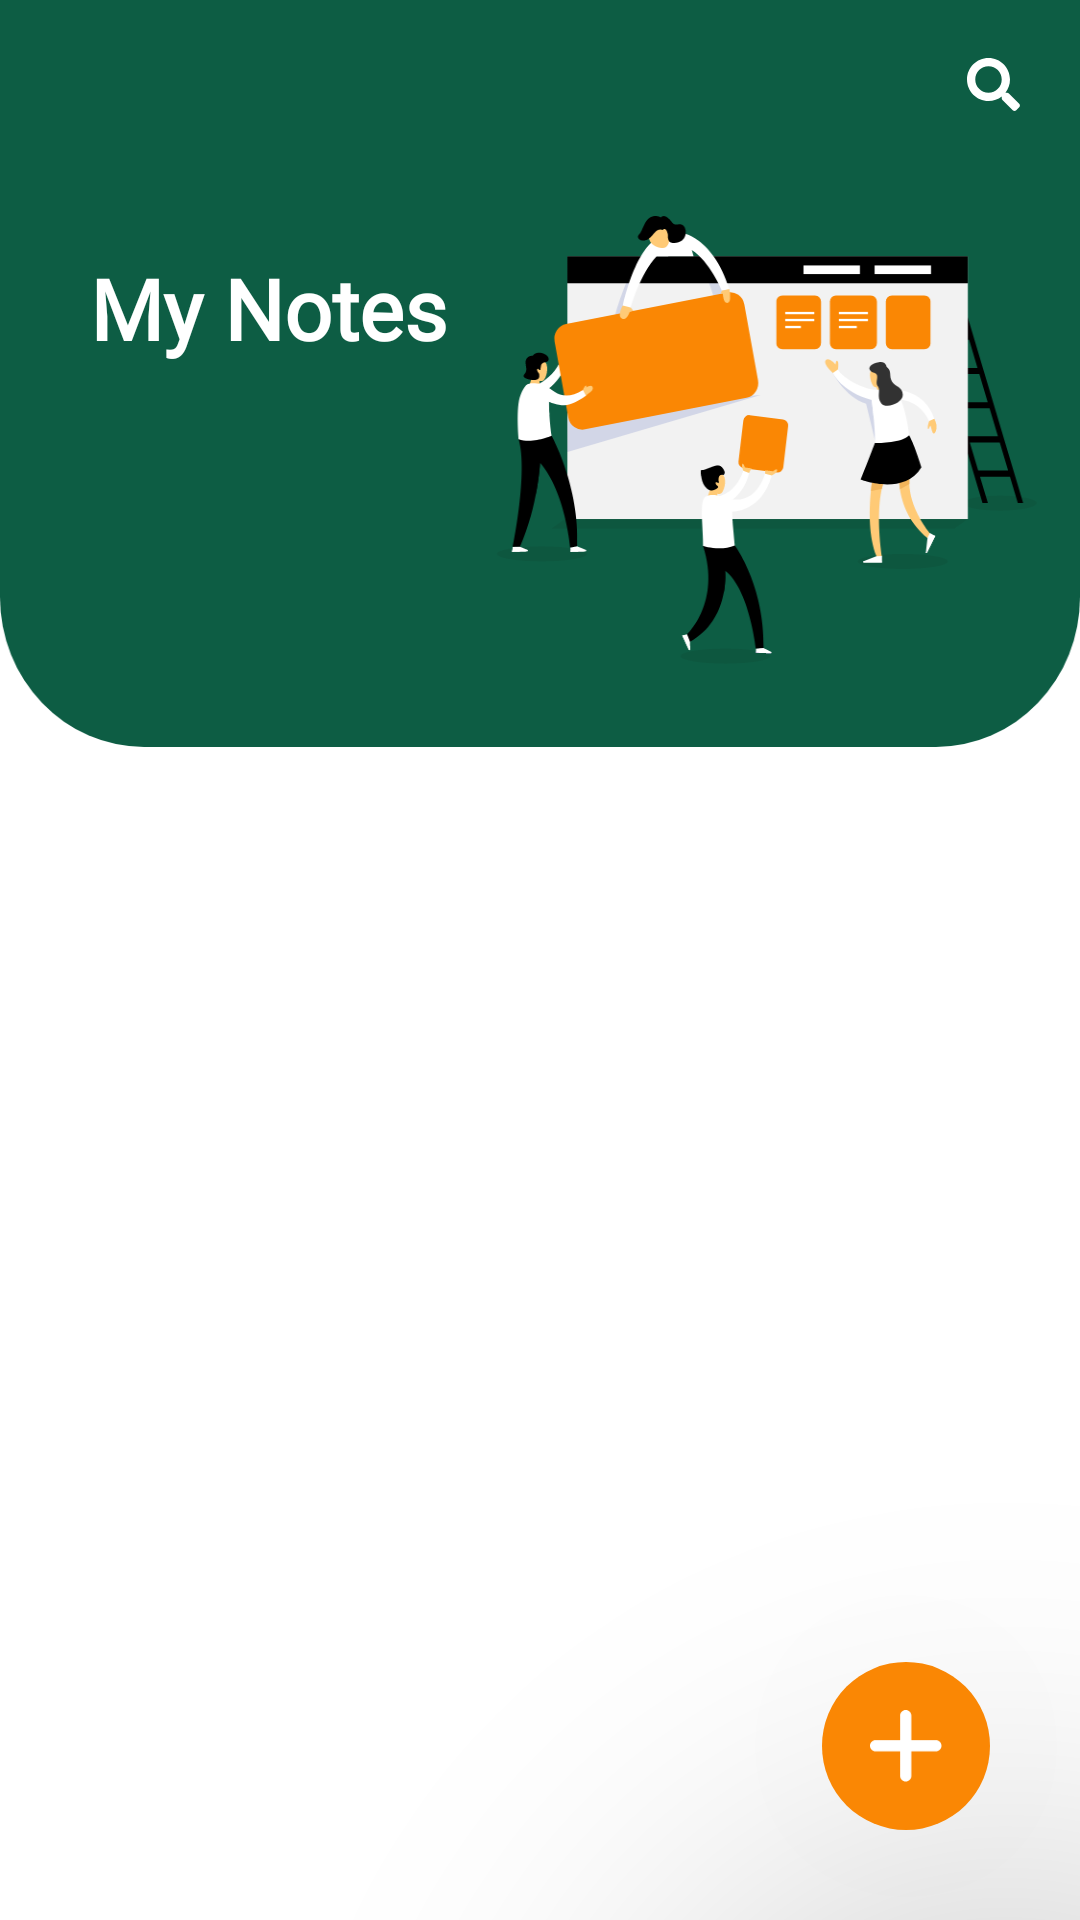

Produce the Android XML layout that renders to this screen, including the resource entries it uses.
<!-- AndroidManifest.xml: application theme StickMeNotes -->
<!-- res/layout/activity_main.xml -->
<?xml version="1.0" encoding="utf-8"?>
<androidx.drawerlayout.widget.DrawerLayout xmlns:android="http://schemas.android.com/apk/res/android"
    xmlns:app="http://schemas.android.com/apk/res-auto"
    xmlns:tools="http://schemas.android.com/tools"
    android:id="@+id/rootView"
    android:layout_width="match_parent"
    android:layout_height="match_parent"
    android:background="@color/c5"
    tools:context=".MainActivity">

    <androidx.constraintlayout.motion.widget.MotionLayout
        android:layout_width="match_parent"
        android:layout_height="match_parent"
        app:layoutDescription="@xml/activity_main_scene">

        <androidx.constraintlayout.widget.Guideline
            android:id="@+id/guideline2"
            android:layout_width="wrap_content"
            android:layout_height="wrap_content"
            android:orientation="horizontal"
            app:layout_constraintGuide_percent="0.3" />

        <View
            android:id="@+id/view"
            android:layout_width="0dp"
            android:layout_height="0dp"
            android:background="@android:color/white"
            app:layout_constraintBottom_toBottomOf="parent"
            app:layout_constraintEnd_toEndOf="parent"
            app:layout_constraintStart_toStartOf="parent"
            app:layout_constraintTop_toTopOf="@+id/imageView3" />

        <ImageView
            android:id="@+id/imageView3"
            android:layout_width="match_parent"
            android:layout_height="wrap_content"
            android:layout_alignParentStart="true"
            android:layout_alignParentLeft="true"
            android:layout_alignParentTop="true"
            android:layout_alignParentRight="true"
            android:background="@drawable/header"
            android:maxHeight="265dp"
            android:minWidth="260dp"
            app:layout_constraintEnd_toEndOf="parent"
            app:layout_constraintStart_toStartOf="parent"
            app:layout_constraintTop_toBottomOf="@+id/main_toolbar" />

        <TextView
            android:id="@+id/textTitle"
            android:layout_width="wrap_content"
            android:layout_height="wrap_content"
            android:layout_alignParentStart="true"
            android:layout_alignParentLeft="true"
            android:layout_alignParentTop="true"
            android:layout_marginStart="30dp"
            android:layout_marginLeft="30dp"
            android:fontFamily="@font/montserrat_extrabold"
            android:text="@string/title"
            android:textColor="@android:color/white"
            android:textSize="@dimen/title"
            android:textStyle="bold"
            app:layout_constraintBottom_toBottomOf="@+id/imageView3"
            app:layout_constraintStart_toStartOf="parent"
            app:layout_constraintTop_toBottomOf="@+id/main_toolbar"
            app:layout_constraintVertical_bias="0.179"
            tools:ignore="MissingConstraints" />

        <androidx.recyclerview.widget.RecyclerView
            android:id="@+id/recyclerView"
            android:layout_width="match_parent"
            android:layout_height="0dp"
            android:layout_alignParentBottom="true"
            android:layout_weight="2"
            android:elevation="15dp"
            android:overScrollMode="never"
            app:layout_constraintBottom_toBottomOf="parent"
            app:layout_constraintEnd_toEndOf="parent"
            app:layout_constraintStart_toStartOf="parent"
            app:layout_constraintTop_toTopOf="@+id/guideline2" />

        <com.google.android.material.floatingactionbutton.FloatingActionButton
            android:id="@+id/fab"
            android:layout_width="wrap_content"
            android:layout_height="wrap_content"
            android:layout_marginRight="@dimen/fab_margin"
            android:layout_marginBottom="@dimen/fab_margin"
            android:backgroundTint="@color/c2"
            android:clickable="true"
            android:focusable="true"
            android:hardwareAccelerated="false"
            android:largeHeap="true"
            android:src="@drawable/plus_sign"
            app:borderWidth="0dp"
            app:elevation="100dp"
            app:fabSize="normal"
            app:layout_constraintBottom_toBottomOf="parent"
            app:layout_constraintEnd_toEndOf="parent"
            app:rippleColor="@color/c0"
            tools:ignore="MissingConstraints" />

        <androidx.appcompat.widget.Toolbar
            android:id="@+id/main_toolbar"
            android:layout_width="match_parent"
            android:layout_height="?actionBarSize"
            android:background="@color/c5"
            app:elevation="10dp"
            app:titleTextColor="@color/c5"
            tools:ignore="MissingConstraints">

            <RelativeLayout
                android:layout_width="match_parent"
                android:layout_height="match_parent">

                <ImageView
                    android:id="@+id/btn_search"
                    android:layout_width="wrap_content"
                    android:layout_height="match_parent"
                    android:layout_alignParentRight="true"
                    android:layout_centerVertical="true"
                    android:layout_marginRight="20dp"
                    android:src="@drawable/icon_search" />

            </RelativeLayout>

        </androidx.appcompat.widget.Toolbar>

    </androidx.constraintlayout.motion.widget.MotionLayout>

    <com.google.android.material.navigation.NavigationView
        android:id="@+id/navigationView"
        android:layout_width="match_parent"
        android:layout_height="match_parent"
        android:layout_gravity="start"
        android:layout_margin="@dimen/margin"
        android:background="@drawable/bg_drawer"
        android:fitsSystemWindows="true"
        app:headerLayout="@layout/header"
        app:itemIconSize="@dimen/cardview_compat_inset_shadow"
        app:itemIconTint="@color/c4"
        app:itemTextColor="@color/c3"
        app:menu="@menu/menu_item" />
</androidx.drawerlayout.widget.DrawerLayout>
<!-- res/layout/header.xml (included above) -->
<?xml version="1.0" encoding="utf-8"?>
<LinearLayout xmlns:android="http://schemas.android.com/apk/res/android"
    android:id="@+id/header"
    android:layout_width="match_parent"
    android:layout_height="50dp"
    android:gravity="center"
    android:orientation="vertical">

    <LinearLayout
        android:layout_width="90dp"
        android:layout_height="match_parent"
        android:layout_gravity="right"
        android:orientation="vertical">

        <ImageView
            android:id="@+id/img_setting"
            android:layout_width="60dp"
            android:layout_height="match_parent"
            android:layout_gravity="right"
            android:padding="@dimen/padding"
            android:src="@drawable/setting" />
    </LinearLayout>

</LinearLayout>
<!-- resources referenced by this layout -->
<resources>
  <color name="c0">#FFFFFF</color>
  <color name="c2">#FA8704</color>
  <color name="c3">#AEAEAE</color>
  <color name="c4">#D3D3D3</color>
  <color name="c5">#0D5D44</color>
  <dimen name="fab_margin">30dp</dimen>
  <dimen name="margin">10dp</dimen>
  <dimen name="padding">10dp</dimen>
  <dimen name="title">28sp</dimen>
  <!-- drawable bg_drawer (drawable-ldpi) -->
  <?xml version="1.0" encoding="utf-8"?>
  <shape xmlns:android="http://schemas.android.com/apk/res/android"
      xmlns:tools="http://schemas.android.com/tools"
      android:shape="rectangle"
      tools:ignore="MissingDefaultResource">
      <corners android:topRightRadius="20dp"
          android:bottomRightRadius="20dp" />
      <solid android:color="@color/c0" />
      <stroke
          android:width="1dip"
          android:color="@color/c4" />
      <padding
          android:bottom="6dp"
          android:left="6dp"
          android:right="6dp"
          android:top="6dp" />
  </shape>
  <!-- drawable header: png bitmap (drawable-hdpi, 22519 bytes) -->
  <!-- drawable icon_search: png bitmap (drawable-hdpi, 577 bytes) -->
  <!-- drawable plus_sign: png bitmap (drawable-hdpi, 379 bytes) -->
  <!-- drawable setting: png bitmap (drawable-hdpi, 826 bytes) -->
  <string name="title">My Notes</string>
  <style name="StickMeNotes" parent="Theme.AppCompat.Light.NoActionBar">
          
          <item name="colorPrimary">@android:color/white</item>
          <item name="colorPrimaryDark">@android:color/white</item>
          <item name="colorAccent">@color/c2</item>
          <item name="android:windowLightStatusBar" tools:targetApi="m">true</item>
          <item name="fontFamily">@font/montserrat_medium</item>
          <item name="android:textColor">@color/c3</item>
          <item name="android:homeAsUpIndicator">@drawable/ic_arrow_back</item>
          <item name="android:windowNoTitle">true</item>
          <item name="android:windowContentTransitions" tools:targetApi="lollipop">true</item>
      </style>
  <!-- drawable ic_arrow_back (drawable) -->
  <vector android:height="24dp" android:tint="#252525"
      android:viewportHeight="24" android:viewportWidth="24"
      android:width="24dp" xmlns:android="http://schemas.android.com/apk/res/android">
      <path android:fillColor="@android:color/black" android:pathData="M11.67,3.87L9.9,2.1 0,12l9.9,9.9 1.77,-1.77L3.54,12z"/>
  </vector>
</resources>
